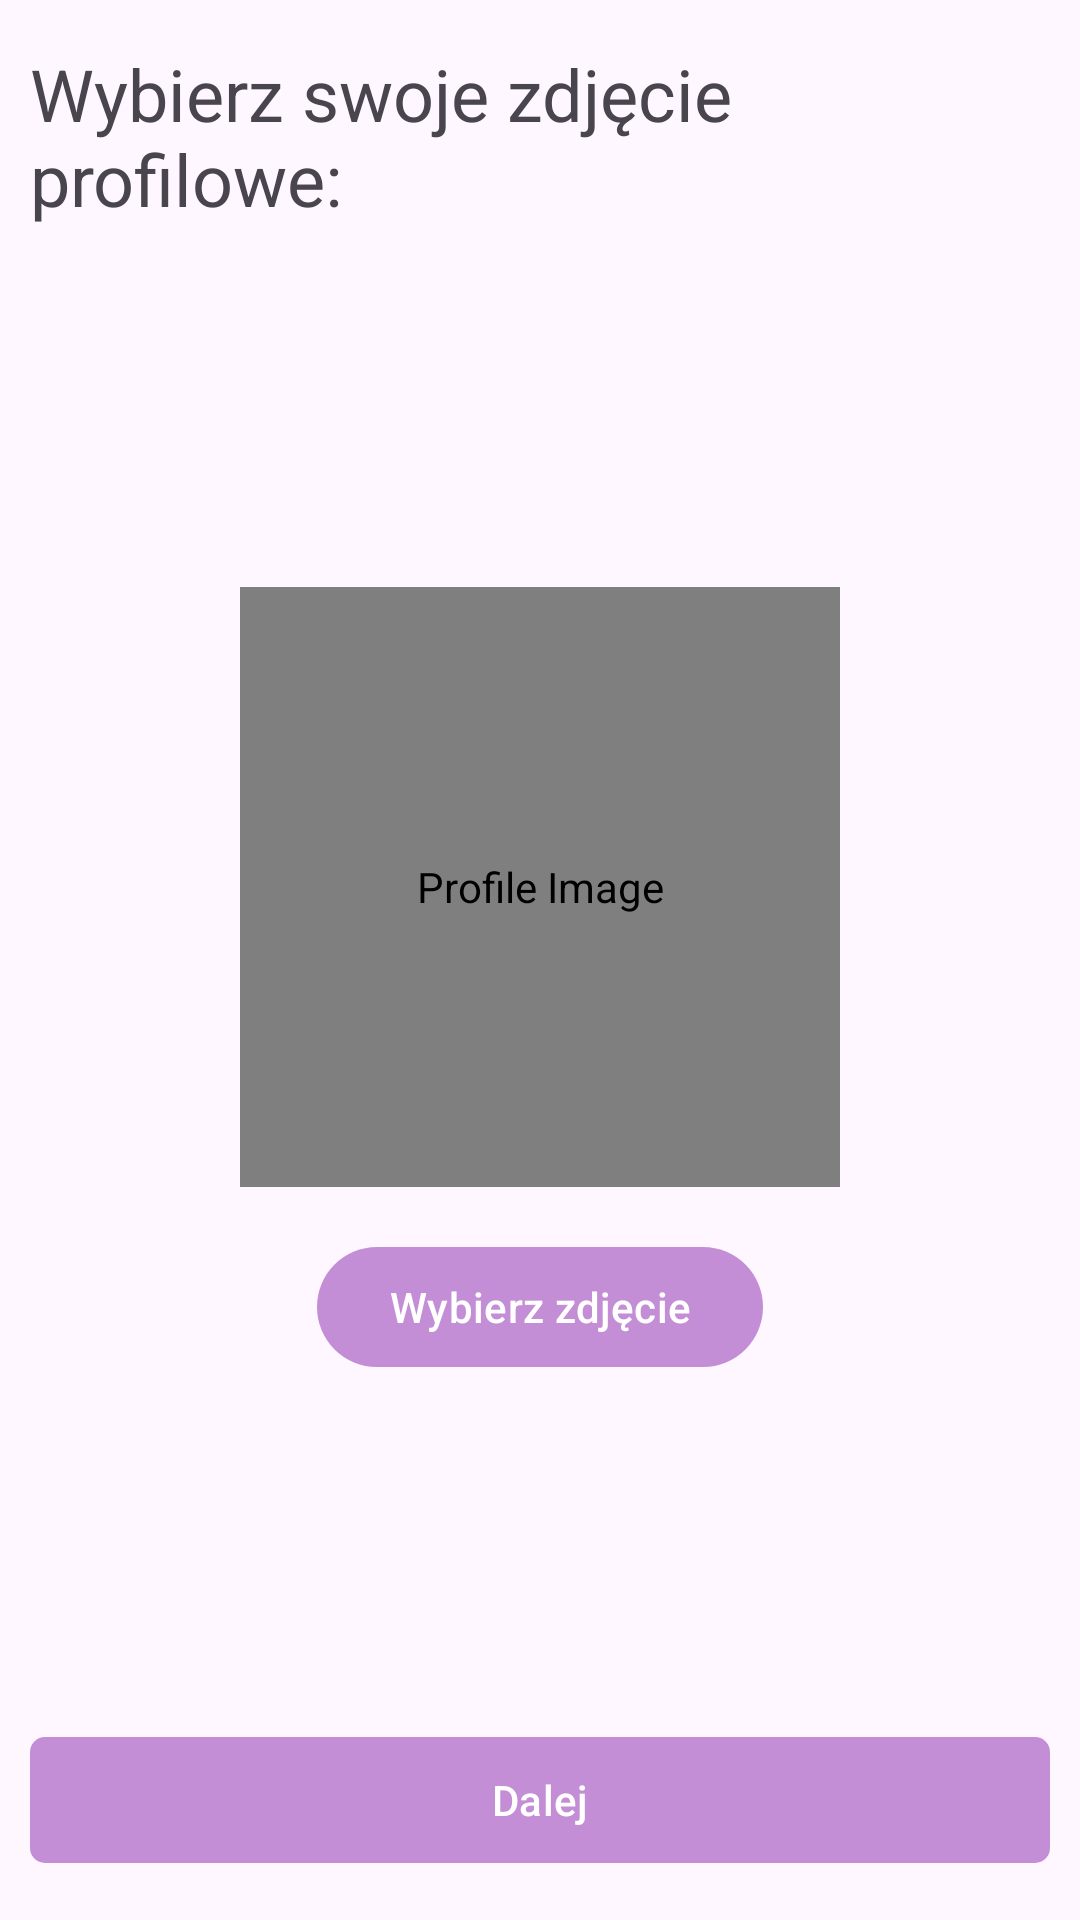

This screen was rendered from an Android layout file. Write that file and the resources it references.
<!-- AndroidManifest.xml: application theme Theme.TomoComm -->
<!-- res/layout/activity_profile_picture.xml -->
<RelativeLayout xmlns:android="http://schemas.android.com/apk/res/android"
    android:layout_width="match_parent"
    android:layout_height="match_parent"
    xmlns:app="http://schemas.android.com/apk/res-auto">

    <TextView
        android:id="@+id/choosepictureTV"
        android:layout_width="wrap_content"
        android:layout_height="wrap_content"
        android:layout_marginTop="15dp"
        android:layout_marginStart="10dp"
        android:layout_marginEnd="10dp"
        android:layout_centerHorizontal="true"
        android:text="@string/picture_desc"
        android:textSize="24sp" />

    <de.hdodenhof.circleimageview.CircleImageView
        android:id="@+id/profileImageView"
        android:layout_width="200dp"
        android:layout_height="200dp"
        android:layout_centerHorizontal="true"
        android:layout_below="@id/choosepictureTV"
        android:layout_marginTop="120dp"
        android:contentDescription="@string/profile_image_desc"
        android:background="@drawable/nav_profile" />

    <Button
        android:id="@+id/selectImageButton"
        android:layout_width="wrap_content"
        android:layout_height="wrap_content"
        android:text="@string/button_choose_picture"
        android:layout_below="@id/profileImageView"
        android:layout_centerHorizontal="true"
        android:layout_marginTop="16dp" />

    <ProgressBar
        android:id="@+id/profilePictureProgressBar"
        style="?android:attr/progressBarStyle"
        android:layout_width="100dp"
        android:layout_height="100dp"
        android:layout_below="@+id/selectImageButton"
        android:layout_above="@+id/nextButton"
        android:layout_centerHorizontal="true"
        android:layout_margin="10dp"
        android:visibility="invisible" />

    <com.google.android.material.button.MaterialButton
        android:id="@+id/nextButton"
        android:layout_width="383dp"
        android:layout_height="50dp"
        android:layout_marginBottom="15dp"
        android:layout_marginStart="10dp"
        android:layout_marginEnd="10dp"
        android:layout_centerHorizontal="true"
        android:layout_alignParentBottom="true"
        android:text="@string/button_next"
        app:cornerRadius="5dp" />

</RelativeLayout>
<!-- resources referenced by this layout -->
<resources>
  <string name="button_choose_picture">Wybierz zdjęcie</string>
  <string name="button_next">Dalej</string>
  <string name="picture_desc">Wybierz swoje zdjęcie profilowe: </string>
  <string name="profile_image_desc">Profile Image</string>
  <style name="Theme.TomoComm" parent="Base.Theme.TomoComm" />
  <style name="Base.Theme.TomoComm" parent="Theme.Material3.DayNight.NoActionBar">
          <item name="colorPrimary">@color/purple</item>
          <item name="colorAccent">@color/light_purple</item>
      </style>
  <color name="purple">#c38ed5</color>
  <color name="light_purple">#d7abe6</color>
</resources>
